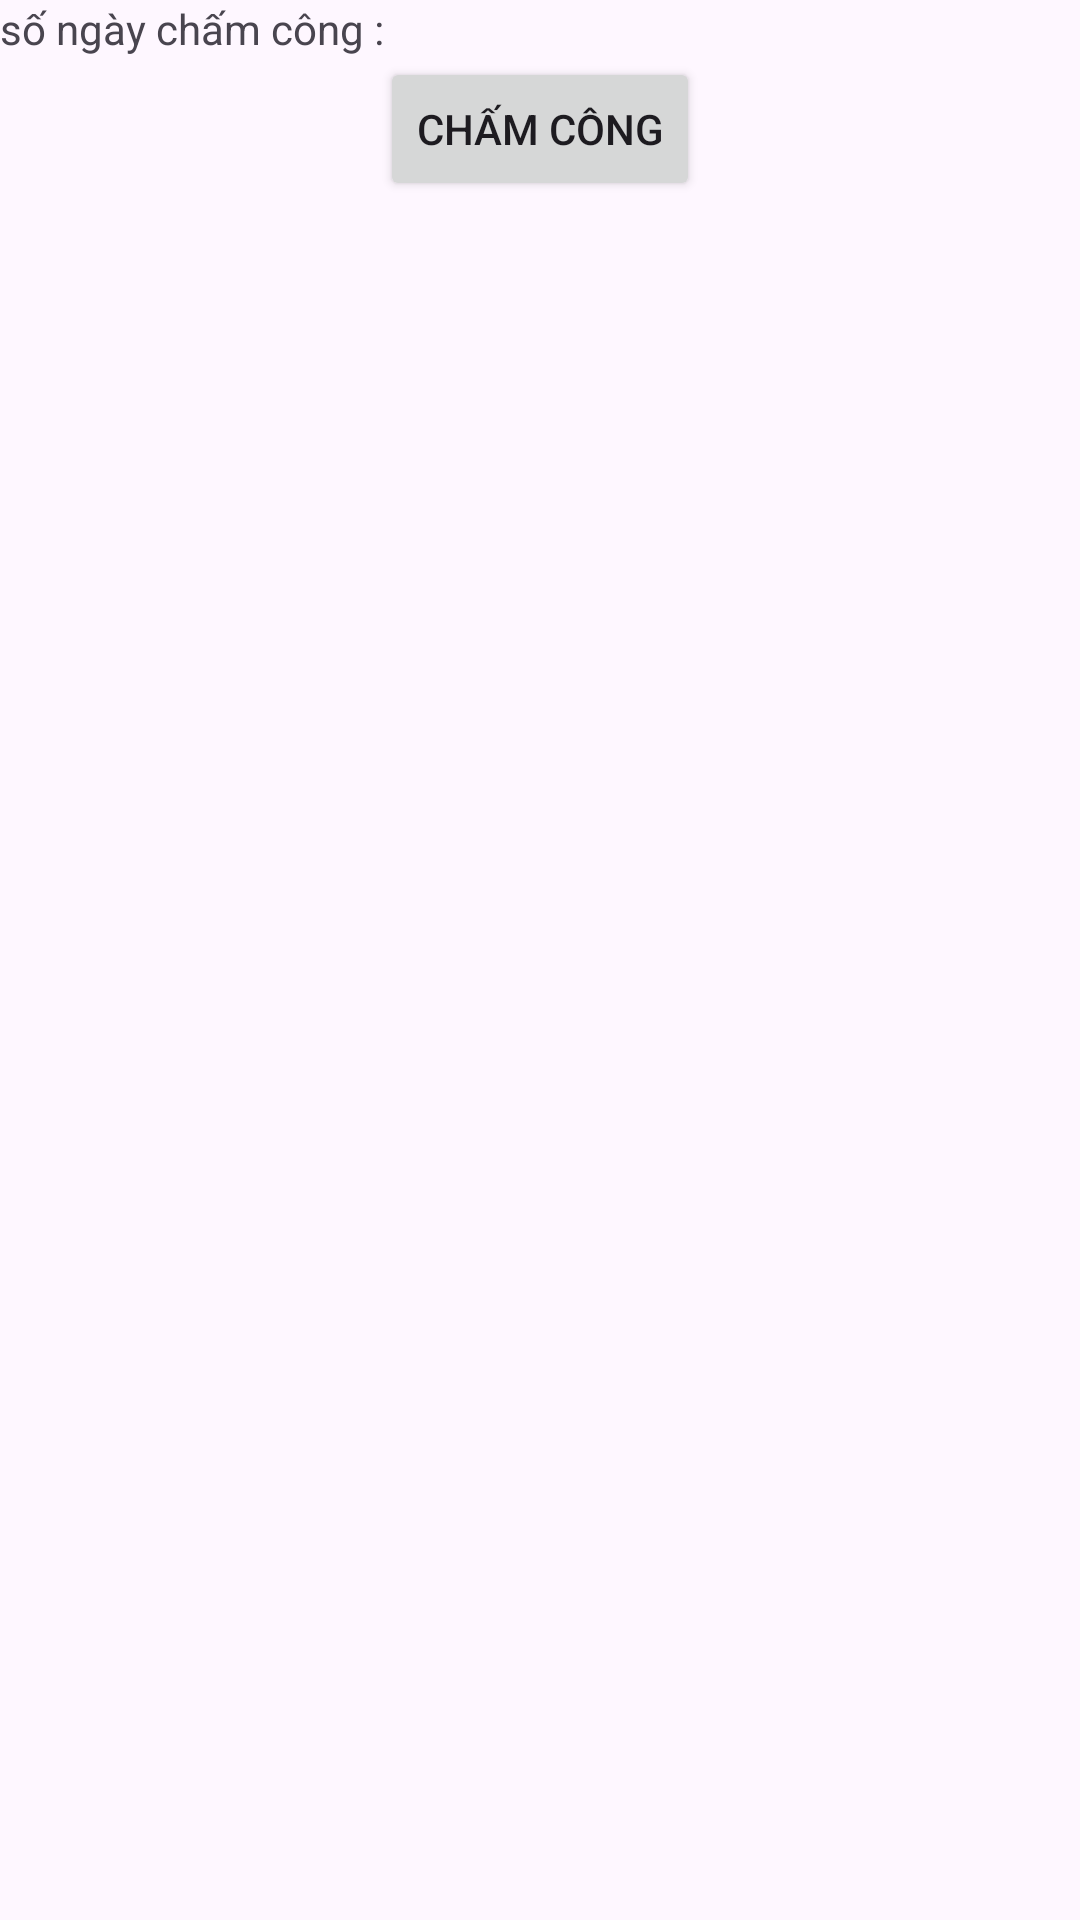

Layout XML and referenced resources for this Android screen:
<!-- AndroidManifest.xml: application theme Theme.QlNV -->
<!-- res/layout/activity_cham_cong.xml -->
<?xml version="1.0" encoding="utf-8"?>
<androidx.constraintlayout.widget.ConstraintLayout xmlns:android="http://schemas.android.com/apk/res/android"
    xmlns:app="http://schemas.android.com/apk/res-auto"
    xmlns:tools="http://schemas.android.com/tools"
    android:layout_width="match_parent"
    android:layout_height="match_parent"
    tools:context=".ModuleChucNang.ChamCongActivity">

    <LinearLayout
        android:layout_width="match_parent"
        android:layout_height="wrap_content"
        android:orientation="vertical"
        android:gravity="center_horizontal">
        >
        <TextView
            android:id="@+id/textChamCong"
            android:layout_width="match_parent"
            android:layout_height="match_parent"
            android:text="số ngày chấm công :" />

        <Button
            android:id="@+id/btnChamCong"
            android:layout_width="wrap_content"
            android:layout_height="wrap_content"
            android:text="Chấm Công"
            tools:ignore="MissingConstraints"
            tools:layout_editor_absoluteX="289dp" />


    </LinearLayout>

</androidx.constraintlayout.widget.ConstraintLayout>
<!-- resources referenced by this layout -->
<resources>
  <style name="Theme.QlNV" parent="Base.Theme.QlNV" />
  <style name="Base.Theme.QlNV" parent="Theme.Material3.DayNight.NoActionBar">
          
          
      </style>
</resources>
